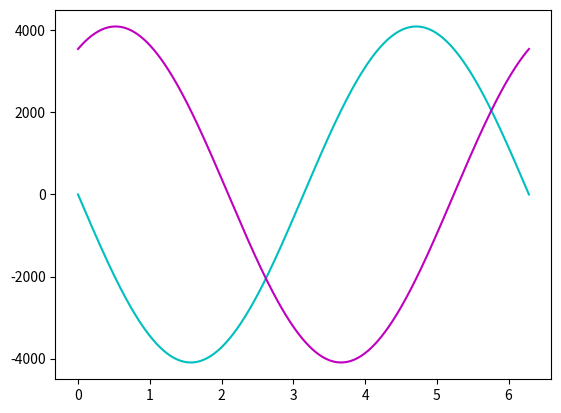
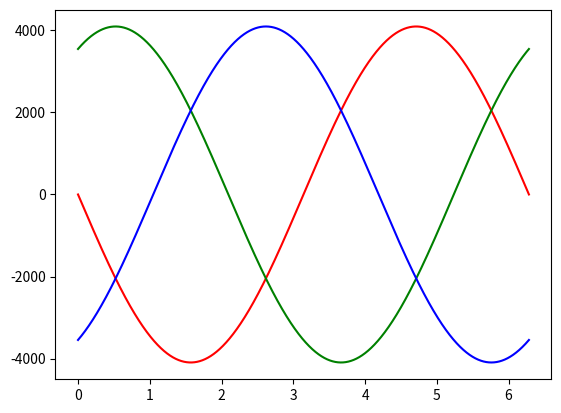

Generate these figures, in order, with matplotlib:
# -*- coding: utf-8 -*-
"""
[redacted]

This program performs inverse Clarke and Park transforms to convert control 
currents in the DQ reference frame to control voltages in the UVW reference
frame.
"""

import numpy as np
import matplotlib.pyplot as plt
from numpy import pi, sqrt

motorAngle = np.linspace(0,65535,65536)

V_D = np.dtype('float16')
V_Q = np.dtype('float16')

def invPark(V_D, V_Q, motorAngle):
    V_alpha = np.dtype('float16')
    V_beta = np.dtype('float16')
    theta = motorAngle*2*pi/65536
    
    V_alpha = V_D*np.cos(theta) - V_Q*np.sin(theta)
    V_beta = V_D*np.sin(theta) + V_Q*np.cos(theta)
    
    return [V_alpha,V_beta]

def invClarke(V_alpha, V_beta, motorAngle):
    
    V_U = V_alpha*4096
    V_V = 1/2*(-V_alpha + sqrt(3)*V_beta)*4096
    V_W = 1/2*(-V_alpha - sqrt(3)*V_beta)*4096
    
    return [V_U, V_V, V_W]

V_Q = 1
V_D = 0
    
[V_alpha,V_beta] = invPark(V_D, V_Q, motorAngle)
[V_U, V_V, V_W] = invClarke(V_alpha, V_beta, motorAngle)
theta = motorAngle*2*pi/65536
"""
plt.figure(1)
plt.plot(theta,np.cos(theta))
plt.plot(theta,np.sin(theta))
"""

plt.figure(2)
plt.plot(theta,V_U,'c')
plt.plot(theta,V_V,'m')


plt.figure(3)
plt.plot(theta,V_U,'r')
plt.plot(theta,V_V,'g')
plt.plot(theta,V_W,'b')
